Image classification data set "dataset" (ALEN0602/Coin_Recognition on GitHub). Class labels (5): 10 piso coin, 1 piso coin, 20 piso coin, 25 centavo coin, 5 piso coin.

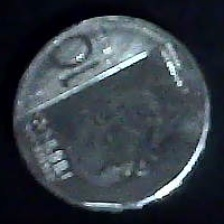
Label: 10 piso coin

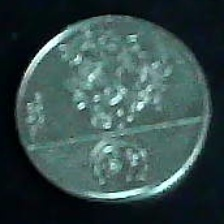
Label: 1 piso coin

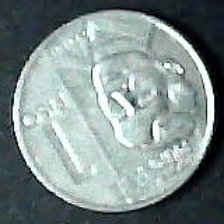
Label: 1 piso coin

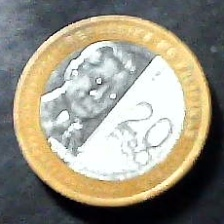
Label: 20 piso coin

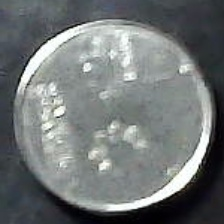
Label: 25 centavo coin

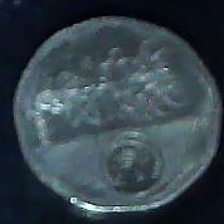
Label: 5 piso coin
